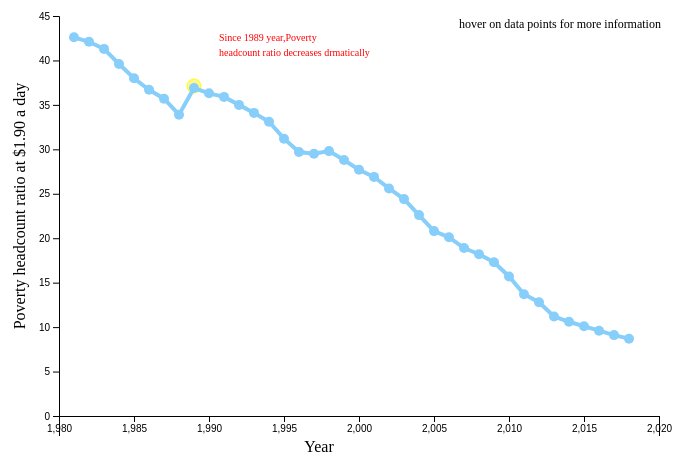
D3 v4 page, settled after 480 driven frames (8 s of simulated time); the page loaded 1 data file(s).


  var page_id=1;
  var s=1;
function GoPage1(){ 
   d3.select('#page_id').text(`Page ${page_id}/3`)
  d3.select('#bt1').style("visibility", "hidden")
  var margin = {top: 100, right: 100, bottom: 100, left: 100},
      width = 600,
      height =400;

  d3.select('#page').text(`${page_id}/3`)
  
  var svg = d3.select("#viz1")
    .append("svg")
      .attr("width", width + margin.left + margin.right)
      .attr("height", height + margin.top + margin.bottom)
      .append("g")
      .attr("transform",
            "translate(" + margin.left + "," + margin.top + ")")
  svg.append("circle")
   
    .attr("fill", "#FFF68F")
    .attr("stroke", "yellow")
    .attr("cy",70)
    .attr("cx",135)
    .attr("r",7)
  d3.csv("data_info/1.csv",

    function(d){
      return { date : d.year, value : d.World }
    },

    function(data) {

  svg.append("text")
        
        .attr("y",0)
        .attr("x", 400)
        .attr("dy", "1em")
        .style("text-anchor", "left")
        .attr("fill","black")
        .attr("font-size",12)
        .text("hover on data points for more information ");

    svg.append("text")
        
        .attr("y",15)
        .attr("x", 160)
        .attr("dy", "1em")
        .style("text-anchor", "left")
        .attr("fill","red")
        .attr("font-size",10)
        .text("Since 1989 year,Poverty ");
      svg.append("text")
        .attr("y",30)
        .attr("x", 160)
        .attr("dy", "1em")
        .style("text-anchor", "left")
        .attr("fill","red")
        .attr("font-size",10)
        .text("headcount ratio decreases drmatically ");
      
    svg.append("text")
        .attr("transform", "rotate(-90)")
        .attr("y", -50)
        .attr("x", -190)
        .attr("dy", "1em")
        .style("text-anchor", "middle")
        .text("Poverty headcount ratio at $1.90 a day ");
     
      svg.append("text")
        .attr("y",420)
        .attr("x", 260)
        .attr("dy", "1em")
        .style("text-anchor", "middle")
        .text("Year");

      var x = d3.scaleLinear()
        .domain([1980,2020])
        .range([ 0, width ]);
      svg.append("g")
        .attr("transform", "translate(0," + (height) + ")")
        .call(d3.axisBottom(x).tickSizeOuter(20))

      var y = d3.scaleLinear()
        .domain( [0,45] )
        .range([ height, 0 ]);
      svg.append("g")
        .attr("transform", "translate(0,0)")
        .call(d3.axisLeft(y).tickSizeOuter(0))

    

      svg.append("path")
        .datum(data)
        .attr("fill", "none")
        .attr("stroke", "#87CEFA")
        .attr("stroke-width", 4)
        .attr("d", d3.line()
          .x(function(d) { return x(d.date) })
          .y(function(d) { return y(d.value) })
          )
    
      svg.selectAll("myCircles")
        .data(data)
        .enter()
        .append("circle")
          .attr("fill", "#87CEFA")
          .attr("stroke", "none")
          .attr("cx", function(d) { return x(d.date) })
          .attr("cy", function(d) { return y(d.value) })
          .attr("r", 5)
          .on("mouseover", function(d){return tooltip.style("visibility", "visible"). html(`  year: ${d.date} <br> poverty ratio : ${d.value} `)
          })
          .on("mousemove", function(){return tooltip.style("left", (d3.event.pageX) + "px").style("top", (d3.event.pageY+10) + "px");})
          .on("mouseout", function(){return tooltip.style("visibility", "hidden");});
    
var tooltip = d3.select("#cont")
      	.append("div")
        .style("position", "absolute")
        .style("background-color", "white")
        .style("border-width", "1px")
        .style("border-radius", "3px")
        .style("padding", "3px")
	.style("border", "solid");
   
   
    
  });  
      d3.select('#intro')
        .html(`
    For almost 25 years, the number of people living in<br>
    extreme poverty — on less than $1.90 per person per<br>
    day was steadily declining. But the trend was <br>
    interrupted in 2020, when poverty rose due to the <br>
    disruption caused by the COVID-19 crisis combined <br>
    with the effects of conflict and climate change<br> 
    — which had already been slowing povertyreduction.<br>
    In many regions, there still exists serious poverty<br>
    in food.<br>
      `)
   
    


}
function GoPage3(){
	d3.select('#intro').html(`In most case, the country where many people serious <br>
				food  cannot afford healthy food are the countries with<br>
				low income or lower middle income. However, there also<br> 
				countries that has upper income but still has such problem,<br>
				which needs the interventions from agricultural and food<br>
				systems.<br>`);
  var color=['pink','#CDCDB4','#FFD700','#EEB4B4','#CD5555']
  var margin = 100,
      width = 600,
      height = 400;


 d3.select('#page_id').text(`Page ${page_id}/3`)
  var svg = d3.select("#viz1")
    .append("svg")
      .attr("width", width + margin + margin)
      .attr("height", height + margin + margin)
      .append("g")
      .attr("transform",
            "translate(" + margin + "," + margin + ")")
 d3.select('#bt1').style("visibility", "hidden")
svg.append("circle")
   .attr("fill", '#CDCDB4')
   .attr("cy",75)
   .attr("cx",528)
   .attr("r",7)
  svg.append("text")
        .attr("y",65)
        .attr("x", 570)
        .attr("fill", '#CDCDB4')
        .attr("dy", "1em")
        .attr("font-size",15)
        .text("High income ");
   svg.append("circle")
   .attr("fill", '#FFD700')
   .attr("cy",95)
   .attr("cx",528)
   .attr("r",7)
   svg.append("text")  
        .attr("y",0)
        .attr("x", 400)
        .attr("dy", "1em")
        .style("text-anchor", "left")
        .attr("fill","black")
        .attr("font-size",12)
        .text("hover on data points for more information ");
   svg.append("text")
   .attr("fill", '#FFD700')
        .attr("y",85)
        .attr("x", 570)
        .attr("dy", "1em")
        .attr("font-size",15)
        .text("Upper middle income ");

  svg.append("circle")
   .attr("fill", '#EEB4B4')
   .attr("cy",115)
   .attr("cx",528)
   .attr("r",7)
 
   svg.append("text")
        .attr("y",105)
        .attr("x", 570)
        .attr("fill",  '#EEB4B4')
        .attr("dy", "1em")
        .attr("font-size",15)
        .text("Lower middle income");
   svg.append("circle")
   .attr("fill", '#CD5555')
   .attr("cy",135)
   .attr("cx",528)
   .attr("r",7)
   svg.append("text")
   .attr("fill", '#CD5555')
        .attr("y",125)
        .attr("x", 570)
        .attr("dy", "1em")
        .attr("font-size",15)
        .text("Low income ");
  
  d3.csv("data_info/cost.csv",

    function(d){
      return { cost: d.cost,  Percent: d.Percent,population:d.population,country:d.country ,Income:d.Income}
    },

    function(data) {

      var x = d3.scaleLinear()
        .domain([0,8])
        .range([ 0, width ]);
      svg.append("g")
        .attr("transform", "translate(0," + (height) + ")")
        .call(d3.axisBottom(x).tickSizeOuter(20))

      var y = d3.scaleLinear()
        .domain( [0,100] )
        .range([ height, 0 ]);
      svg.append("g")
        .attr("transform", "translate(0,0)")
        .call(d3.axisLeft(y).tickSizeOuter(0))
    
        svg.append("text")
        .attr("transform", "rotate(-90)")
        .attr("y", -50)
        .attr("x", -180)
        .attr("dy", "1em")
        .style("text-anchor", "middle")
        .text("share of population unable to afford a healthy diet (%)");
        svg.append("text")
     
     .attr("y",420)
     .attr("x", 260)
     .attr("dy", "1em")
     .style("text-anchor", "middle")
     .text("cost of a healthy diet(current PPP$)");
      

          
    svg.selectAll("circle")
        .data(data).enter()
        .append("circle")
        .attr("fill", function(d){return color[d.Income]; })
        .attr("stroke", "grey")
        .attr("cx", function(d) { return x(d.cost)})
        .attr("cy", function(d) { return y(d.Percent)})
        .attr("r", function(d) {
            return d.population/200 >2?d.population/120 :4
        }) 
        .style("opacity",0.5)
        .on("mouseover", function(d){return tooltip.style("visibility", "visible"). html(`country: ${d.country} <br> cost of a healthy diet : ${d.cost}<br>${d.population} millions of people cannot afford a healthy diet 
        <br>${d.Percent} % of its population`)
          })
        .on("mousemove", function(){return tooltip.style("left", (d3.event.pageX) + "px").style("top", (d3.event.pageY+10) + "px");})
        .on("mouseout", function(){return tooltip.style("visibility", "hidden");});
       
    

   
    
   
    var tooltip = d3.select("#cont")
      .append("div")
        .style("position", "absolute")
        .style("background-color", "white")
        .style("border-width", "1px")
        .style("border-radius", "3px")
        .style("padding", "3px")
        .style("border", "solid");
  });
}
	
function GoPage2(){    
var width =600;
var height = 400;
var margin =100;
d3.select('#bt1').style("visibility", "visible")
d3.select('#intro')
        .html( `
        <strong>global trends in food poverty:</strong><br>
        The global share of people in food poverty has <br>
        decreased overall since 1990,and year-on-year since<br>
         the start of 1999 , falling from 22% to 6% in 2015.<br>
        <br>
        <strong>Regional trends in food poverty:</strong><br>
        Since 1990, the number of people living in food poverty<br>
        has increased by almost 20% in Middle East and North <br>
        Africa, and over 25% in sub-Saharan Africa. These regions<br>
        now represent 62% of all  people in food poverty<br>
      `)

 d3.select('#page_id').text(`Page ${page_id}/3`)
 if(s==1){
  part0();
 }else{
  part1();
 }
	  
 function part1(){
  
    var svg2 = d3.select("#viz1")
    .append("svg")
      .attr("width", width + margin + margin)
      .attr("height", height + margin + margin)
      .append("g")
      .attr("transform",
            "translate(" + margin + "," + margin + ")")
   svg2.append("circle")
   .attr("fill", "#FFF68F")
   .attr("stroke", "yellow")
   .attr("cy",36)
   .attr("cx",241)
   .attr("r",7)
  svg2.append("circle")
   .attr("fill", "#D3D3D3")
   .attr("cy",75)
   .attr("cx",528)
   .attr("r",7)
  svg2.append("text")
        .attr("y",65)
        .attr("x", 570)
        .attr("fill", "#D3D3D3")
        .attr("dy", "1em")
        .attr("font-size",15)
        .text("other region ");
   svg2.append("circle")
   .attr("fill", "#CD3700")
   .attr("cy",95)
   .attr("cx",528)
   .attr("r",7)
   svg2.append("text")
   .attr("fill", "#CD3700")
        .attr("y",85)
        .attr("x", 570)
        .attr("dy", "1em")
        .attr("font-size",15)
        .text(" East Asia and Pacific ");

    svg2.append("text")
        
        .attr("y",5)
        .attr("x", 280)
        .attr("dy", "1em")
        .style("text-anchor", "left")
        .attr("fill","red")
        .attr("font-size",10)
        .text("Since 2000 year,food poverty ");
      svg2.append("text")
        .attr("y",20)
        .attr("x", 280)
        .attr("dy", "1em")
        .style("text-anchor", "left")
        .attr("fill","red")
        .attr("font-size",10)
        .text("decreases drmatically ");
d3.csv("data_info/poverty.csv",

function(d){
  return { east:d.east ,year:d.year,other:d.other}
},

function(data) {

   var x2 = d3.scaleLinear()
    .domain([1990,2015])
    .range([ 0, width ]);
      
  var y2 = d3.scaleLinear()
    .domain( [0,1500] )
    .range([ height, 0 ]);				
  var tooltip2 = d3.select("#viz2")
      .append("div")
        .style("position", "absolute")
        .style("visibility", "visible")
        .style("background-color", "white")
        .style("border", "solid")
        .style("border-width", "1px")
        .style("border-radius", "5px")
        .style("padding", "10px");  
   svg2.append("text")
        .attr("transform", "rotate(-90)")
        .attr("y", -70)
        .attr("x", -250)
        .attr("dy", "1em")
        .style("text-anchor", "middle")
        .text("number of people in food poverty(millions) ");
    svg2.append("text")  
     .attr("y",420)
     .attr("x", 260)
     .attr("dy", "1em")
     .style("text-anchor", "middle")
     .text("Year");
  svg2.append("g")
        .attr("transform", "translate(0," + (height) + ")")
        .call(d3.axisBottom(x2).tickSizeOuter(20))
     
  svg2.append("g")
        .attr("transform", "translate(0,0)")
        .call(d3.axisLeft(y2).tickSizeOuter(0))
  svg2.append("path")
        .datum(data)
        .attr("fill", "none")
        .attr("stroke", "#D3D3D3")
        .attr("stroke-width", 4)
        .attr("d", d3.line()
          .x(function(d) { return x2(d.year) })
          .y(function(d) { return y2(d.other) })
          );
	svg2.append("path")
        .datum(data)
        .attr("fill", "#D3D3D3")
        .attr("fill-opacity", .3)
        .attr("stroke", "none")
        .attr("d", d3.area()
          .x(function(d) { return x2(d.year) })
          .y0( height )
          .y1(function(d) {return y2(d.other) }))

  svg2.append("path")
    .datum(data)
    .attr("fill", "none")
    .attr("stroke", "#CD3700")
    .attr("stroke-width", 4)
    .attr("d", d3.line()
      .x(function(d) { return x2(d.year) })
      .y(function(d) { return y2(d.east) })
      )
  
svg2.append("path")
    .datum(data)
    .attr("fill", "#CD3700")
    .attr("fill-opacity", 1)
    .attr("stroke", "none")
    .attr("d", d3.area()
      .x(function(d) { return x2(d.year) })
      .y0( height )
      .y1(function(d) {return y2(d.east) }))
	
   });
 }
	
 function part0(){
  
    var svg1 = d3.select("#viz1")
    .append("svg")
      .attr("width", width + margin + margin)
      .attr("height", height + margin + margin)
      .append("g")
      .attr("transform",
            "translate(" + margin + "," + margin + ")")
    
  svg1.append("circle")
   .attr("fill", "#D3D3D3")
   .attr("cy",75)
   .attr("cx",458)
   .attr("r",7)
  svg1.append("text")
        .attr("y",65)
        .attr("x", 500)
        .attr("fill", "#D3D3D3")
        .attr("dy", "1em")
        .attr("font-size",15)
        .text("other region ");
   svg1.append("circle")
   .attr("fill", "#FF7F50")
   .attr("cy",95)
   .attr("cx",458)
   .attr("r",7)
   svg1.append("text")
   .attr("fill", "#FF7F50")
        .attr("y",85)
        .attr("x", 500)
        .attr("dy", "1em")
        .attr("font-size",15)
        .text("Middle East ");
   svg1.append("circle")
   .attr("fill", "#CD661D")
   .attr("cy",115)
   .attr("cx",458)
   .attr("r",7)
   svg1.append("text")
   .attr("fill", "#CD661D")
        .attr("y",105)
        .attr("x", 500)
        .attr("dy", "1em")
        .attr("font-size",15)
        .text("sub-Saharan Africa ");
svg1.append("circle")
   .attr("fill", "#FFF68F")
   .attr("stroke", "yellow")
   .attr("cy",36)
   .attr("cx",241)
   .attr("r",7)
svg1.append("text")
        
        .attr("y",5)
        .attr("x", 280)
        .attr("dy", "1em")
        .style("text-anchor", "left")
        .attr("fill","red")
        .attr("font-size",10)
        .text("Since 2000 year,food poverty ");
 svg1.append("text")
        .attr("y",20)
        .attr("x", 280)
        .attr("dy", "1em")
        .style("text-anchor", "left")
        .attr("fill","red")
        .attr("font-size",10)
        .text("decreases drmatically ");

  d3.csv("data_info/poverty.csv",

    function(d){
      return { subSaharan:d.subSaharan , african : d.african, year : d.year,other:d.other }
    },

    function(data) {

       var x = d3.scaleLinear()
        .domain([1990,2015])
        .range([ 0, width ]);
					
      var y = d3.scaleLinear()
        .domain( [0,1500] )
        .range([ height, 0 ]);				
     svg1.append("text")
        .attr("transform", "rotate(-90)")
        .attr("y", -70)
        .attr("x", -250)
        .attr("dy", "1em")
        .style("text-anchor", "middle")
        .text("number of people in food poverty(millions) ");
    
      svg1.append("text")
     
        .attr("y",420)
        .attr("x", 260)
        .attr("dy", "1em")
        .style("text-anchor", "middle")
        .text("Year");
      svg1.append("g")
        .attr("transform", "translate(0," + (height) + ")")
        .call(d3.axisBottom(x).tickSizeOuter(20))
     
      svg1.append("g")
        .attr("transform", "translate(0,0)")
        .call(d3.axisLeft(y).tickSizeOuter(0))

      svg1.append("path")
        .datum(data)
        .attr("fill", "none")
        .attr("stroke", "#D3D3D3")
        .attr("stroke-width", 4)
        .attr("d", d3.line()
          .x(function(d) { return x(d.year) })
          .y(function(d) { return y(d.other) })
          );
     
	svg1.append("path")
        .datum(data)
        .attr("fill", "#D3D3D3")
        .attr("fill-opacity", .3)
        .attr("stroke", "none")
        .attr("d", d3.area()
          .x(function(d) { return x(d.year) })
          .y0( height )
          .y1(function(d) {return y(d.other) })
          )
    svg1.append("path")
        .datum(data)
        .attr("fill", "none")
        .attr("stroke","#FF7F50")
        .attr("stroke-width", 4)
        .attr("d", d3.line()
          .x(function(d) { return x(d.year) })
          .y(function(d) { return y(d.african) })
          );
	svg1.append("path")
        .datum(data)
        .attr("fill", "#FF7F50")
        .attr("fill-opacity", .3)
        .attr("stroke", "none")
        .attr("d", d3.area()
          .x(function(d) { return x(d.year) })
          .y0( height )
          .y1(function(d) {return y(d.african) })
          )
    svg1.append("path")
        .datum(data)
        .attr("fill", "none")
        .attr("stroke","#CD661D")
        .attr("stroke-width", 4)
        .attr("d", d3.line()
          .x(function(d) { return x(d.year) })
          .y(function(d) { return y(d.subSaharan) })
          );
	svg1.append("path")
        .datum(data)
        .attr("fill", "#CD661D")
        .attr("fill-opacity", 1)
        .attr("stroke", "none")
        .attr("d", d3.area()
          .x(function(d) { return x(d.year) })
          .y0( height )
          .y1(function(d) {return y(d.subSaharan) })
          )



          // create a tooltip
    var tooltip = d3.select("#viz1")
      .append("div")
        .style("position", "absolute")
        .style("visibility", "visible")
        .style("background-color", "white")
        .style("border", "solid")
        .style("border-width", "1px")
        .style("border-radius", "5px")
        .style("padding", "10px");  
	  

  });

 }
 
  }

function prev(){
  if (page_id==1){return ;}
  else{
    page_id=page_id-1;
    d3.select('#viz1').html("");
    Go(page_id);
  
  }
}
function next(){
  if (page_id==3){return ;}
  else{
    page_id=page_id+1;
    d3.select('#viz1').html("");
    Go(page_id);
  
  }
}

function Go(){
  if (page_id==1){
    
    GoPage1(); 
  }
  if (page_id==2){
    d3.select('#bt1').style("visibility", "visiable");
    GoPage2(); 
  }
  
  if (page_id==3){
   
    GoPage3(); 
  }


}
function swit(){
  if(page_id==1){return ;}
  if(page_id==3){return ;}
  if(s==0){
      s=1;
      d3.select('#viz1').html("");
      GoPage2(); 
  }else{
    s=0;
    d3.select('#viz1').html("");
    GoPage2(); 
  }
}

GoPage1(); 
  


### data: data_info/1.csv
year, World
1981, 42.6
1982, 42.1
1983, 41.3
1984, 39.6
1985, 38
1986, 36.7
1987, 35.7
1988, 33.9
1989, 36.9
1990, 36.3
1991, 35.9
1992, 35
1993, 34.1
1994, 33.1
1995, 31.2
1996, 29.7
1997, 29.5
1998, 29.8
1999, 28.8
2000, 27.7
2001, 26.9
2002, 25.6
2003, 24.4
2004, 22.6
2005, 20.8
2006, 20.1
2007, 18.9
2008, 18.2
2009, 17.3
2010, 15.7
2011, 13.7
2012, 12.8
2013, 11.2
2014, 10.6
2015, 10.1
2016, 9.6
2017, 9.1
2018, 8.7